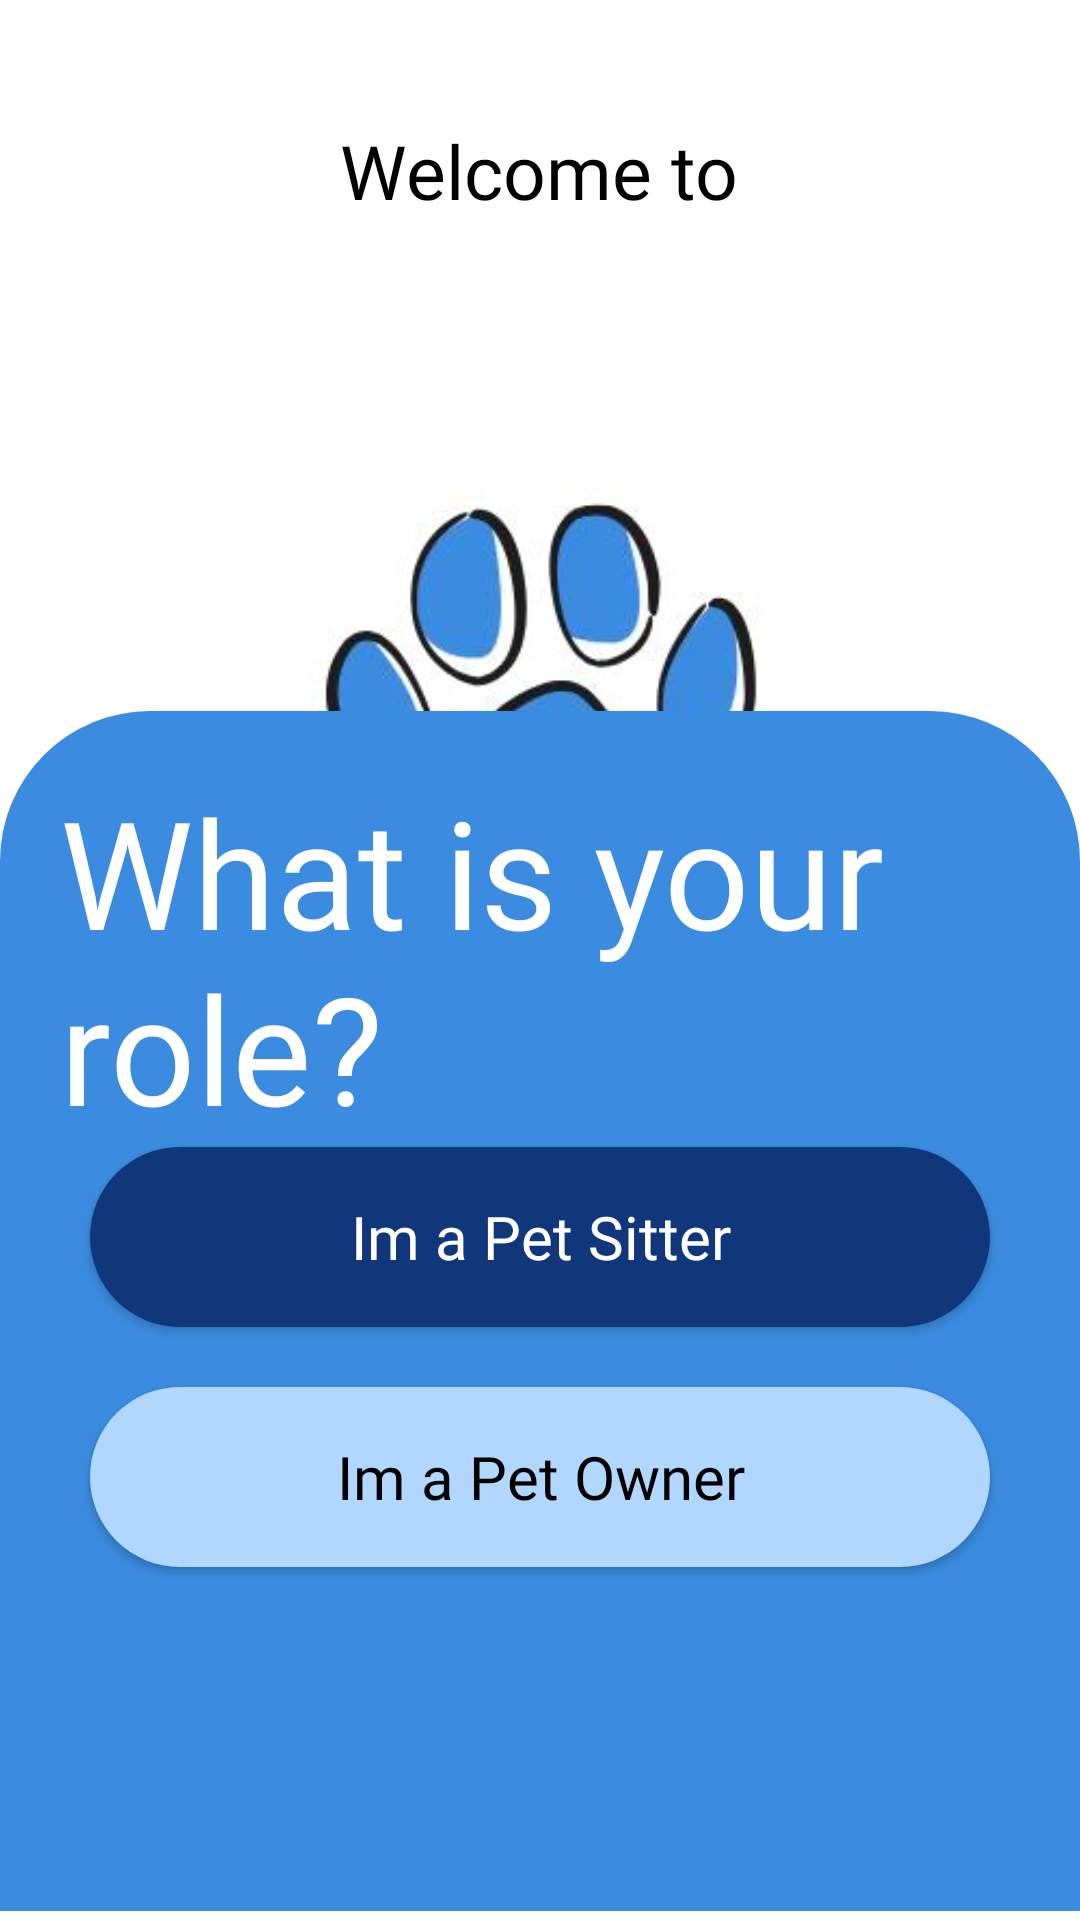

Here is an Android app screen rendered from its layout file. Give the layout XML and the strings, colors and styles it references.
<!-- AndroidManifest.xml: application theme Theme.Petly -->
<!-- res/layout/role_layout.xml -->
<?xml version="1.0" encoding="utf-8"?>
<RelativeLayout xmlns:android="http://schemas.android.com/apk/res/android"
    android:layout_width="match_parent"
    android:layout_height="match_parent"
    android:background="@color/white">

    <TextView
        android:id="@+id/header"
        android:layout_width="wrap_content"
        android:layout_height="wrap_content"
        android:text="Welcome to"
        android:layout_centerHorizontal="true"
        android:layout_marginTop="40dp"
        android:fontFamily="@font/poppins_regular"
        android:textSize="25dp"
        android:background="@color/white"
        android:textColor="@color/black"/>

    <ImageView
        android:layout_width="400dp"
        android:layout_height="400sp"
        android:layout_below="@+id/header"
        android:src="@drawable/logo"
        android:layout_centerHorizontal="true"/>

    <RelativeLayout
        android:layout_width="match_parent"
        android:layout_height="400dp"
        android:layout_alignParentBottom="true"
        android:layout_marginBottom="3dp"
        android:background="@drawable/login_section_background">

        <TextView
            android:id="@+id/header2"
            android:layout_width="wrap_content"
            android:layout_height="wrap_content"
            android:layout_marginLeft="20dp"
            android:layout_marginTop="20dp"
            android:fontFamily="@font/poppins_bold"
            android:text="What is your role?"
            android:textColor="@color/white"
            android:textSize="50dp" />

        <Button
            android:id="@+id/btnSitter"
            android:layout_width="300dp"
            android:layout_height="60dp"
            android:layout_below="@id/header2"
            android:layout_centerHorizontal="true"
            android:background="@drawable/role_button1"
            android:fontFamily="@font/poppins_regular"
            android:text="Im a Pet Sitter"
            android:textAllCaps="false"
            android:textColor="@color/white"
            android:textSize="20dp" />

        <Button
            android:id="@+id/btnOwner"
            android:layout_width="300dp"
            android:layout_height="60dp"
            android:layout_below="@id/btnSitter"
            android:layout_centerHorizontal="true"
            android:layout_marginTop="20dp"
            android:background="@drawable/btn_role2"
            android:fontFamily="@font/poppins_regular"
            android:text="Im a Pet Owner"
            android:textAllCaps="false"
            android:textColor="@color/black"
            android:textSize="20dp" />



    </RelativeLayout>


</RelativeLayout>
<!-- resources referenced by this layout -->
<resources>
  <color name="black">#FF000000</color>
  <color name="white">#FFFFFFFF</color>
  <!-- drawable btn_role2 (drawable) -->
  <?xml version="1.0" encoding="utf-8"?>
  <shape xmlns:android="http://schemas.android.com/apk/res/android">
      <solid android:color="@color/roleBtn2"/>
      <corners android:radius="1000dp"/>
  </shape>
  <!-- drawable login_section_background (drawable) -->
  <?xml version="1.0" encoding="utf-8"?>
  <shape xmlns:android="http://schemas.android.com/apk/res/android">
      <corners
          android:topLeftRadius="50dp"
          android:topRightRadius="50dp"/>
  
      <solid android:color="@color/mainBlue"/>
  
  </shape>
  <!-- drawable logo: jpg bitmap (drawable, 13274 bytes) -->
  <!-- drawable role_button1 (drawable) -->
  <?xml version="1.0" encoding="utf-8"?>
  <shape xmlns:android="http://schemas.android.com/apk/res/android">
      <solid android:color="@color/roelBtn1"/>
      <corners android:radius="1000dp"/>
  </shape>
  <style name="Theme.Petly" parent="Base.Theme.Petly" />
  <color name="roleBtn2">#b1d7ff</color>
  <color name="mainBlue">#3b8ce0</color>
  <color name="roelBtn1">#10377a</color>
  <style name="Base.Theme.Petly" parent="Theme.AppCompat.Light.NoActionBar">
      </style>
</resources>
